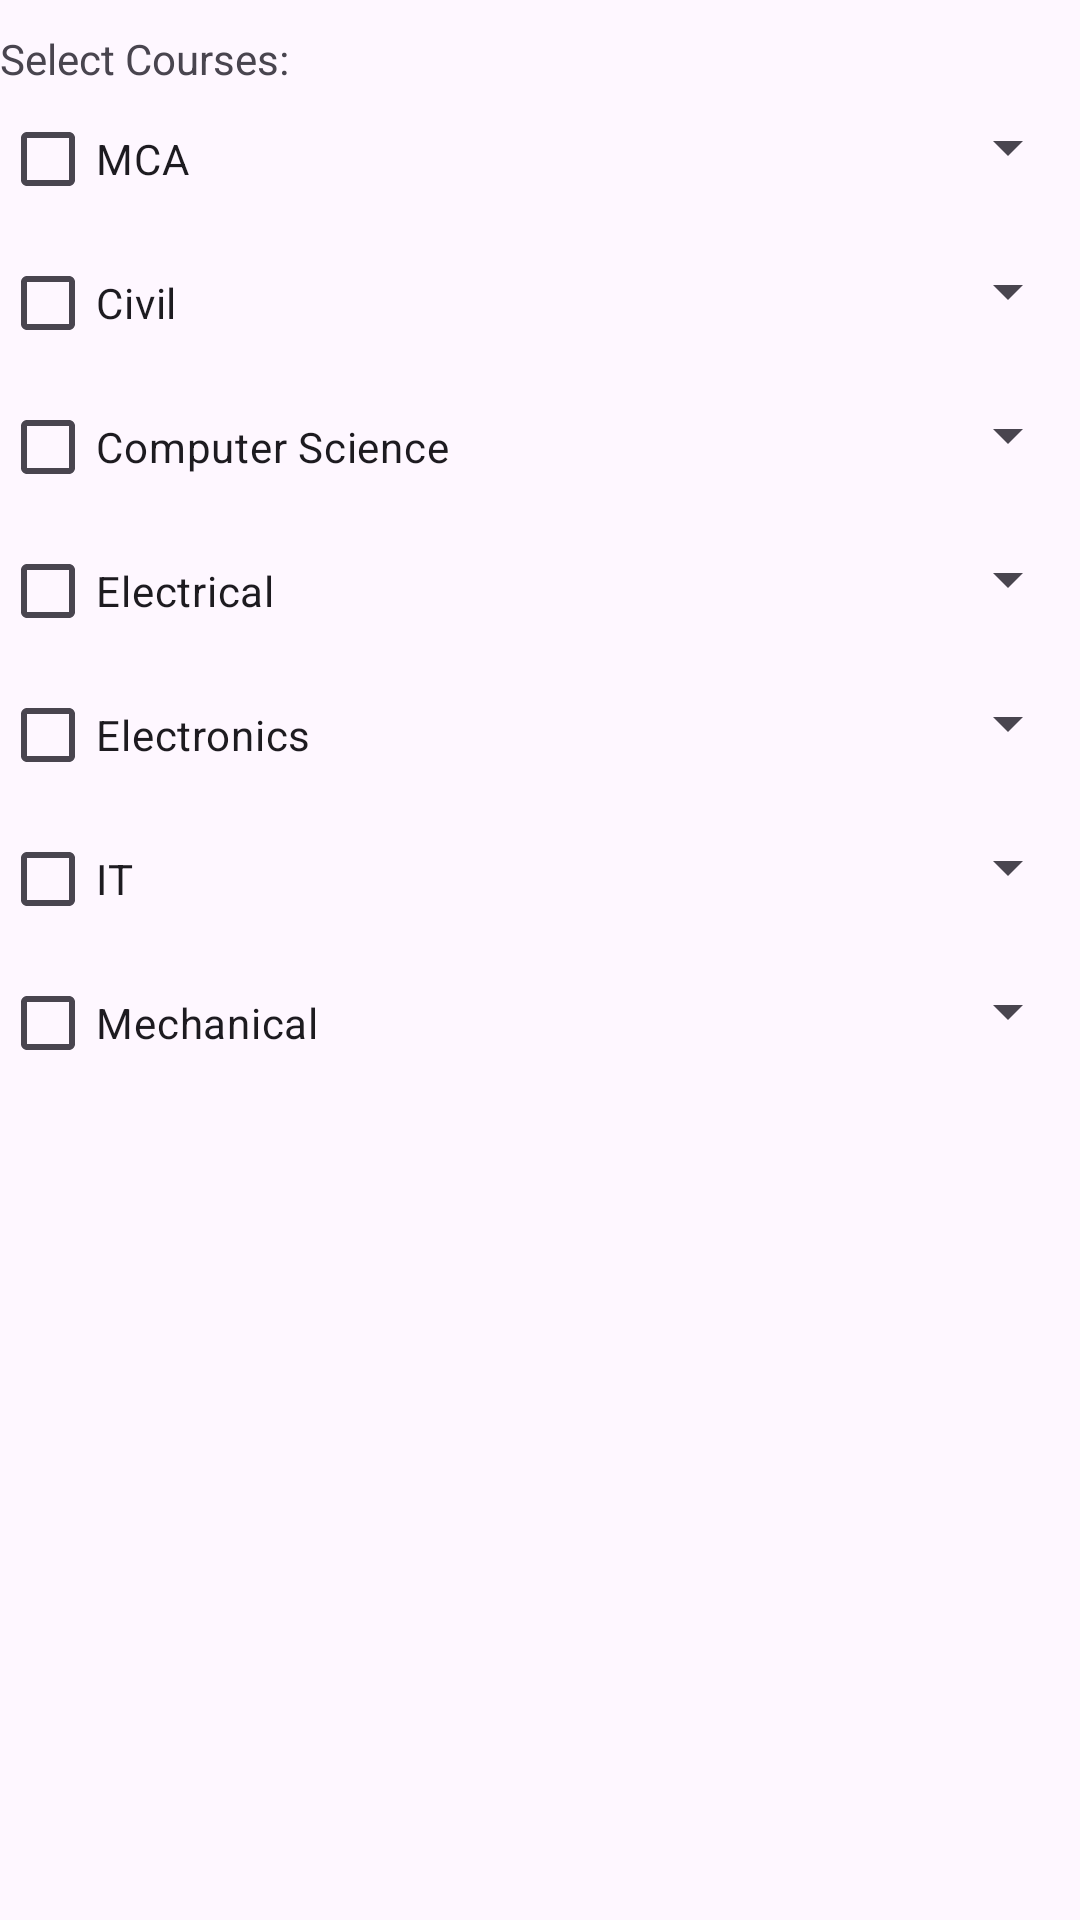

Android layout source for this screen:
<!-- AndroidManifest.xml: application theme Theme.TeacherReg_login -->
<!-- res/layout/new_course_add_design.xml -->
<?xml version="1.0" encoding="utf-8"?>
<LinearLayout xmlns:android="http://schemas.android.com/apk/res/android"
    android:layout_width="match_parent"
    android:orientation="vertical"
    android:id="@+id/newCourse_add_layout"
    android:layout_height="match_parent">

    <TextView
        android:layout_width="wrap_content"
        android:layout_height="wrap_content"
        android:layout_marginTop="10dp"
        android:text="Select Courses:" />

    <ScrollView
        android:layout_width="match_parent"
        android:layout_height="400dp">

        <LinearLayout
            android:layout_width="wrap_content"
            android:layout_height="match_parent"
            android:orientation="vertical">
            <RelativeLayout
                android:layout_width="match_parent"
                android:layout_height="wrap_content"
                android:orientation="horizontal">
                <CheckBox
                    android:id="@+id/MCA_CheckBoxf"
                    android:layout_width="wrap_content"
                    android:layout_height="wrap_content"
                    android:checked="false"
                    android:text="MCA" />

                <Spinner
                    android:id="@+id/MCA_semf"
                    android:layout_width="wrap_content"
                    android:layout_height="40dp"
                    android:layout_alignParentRight="true"
                    android:gravity="right"
                    android:spinnerMode="dropdown" />
            </RelativeLayout>
            <RelativeLayout
                android:layout_width="match_parent"
                android:layout_height="wrap_content"
                android:orientation="horizontal">
                <CheckBox
                    android:id="@+id/Civil_CheckBoxf"
                    android:layout_width="wrap_content"
                    android:layout_height="wrap_content"
                    android:checked="false"
                    android:text="Civil" />

                <Spinner
                    android:id="@+id/Civil_semf"
                    android:layout_width="wrap_content"
                    android:layout_height="40dp"
                    android:layout_alignParentRight="true"
                    android:spinnerMode="dropdown" />
            </RelativeLayout>

            <RelativeLayout
                android:layout_width="match_parent"
                android:layout_height="wrap_content"
                android:orientation="horizontal">
                <CheckBox
                    android:id="@+id/Computer_Science_CheckBox"
                    android:layout_width="wrap_content"
                    android:layout_height="wrap_content"
                    android:checked="false"
                    android:text="Computer Science" />

                <Spinner
                    android:id="@+id/Computer_Science_sem"
                    android:layout_width="wrap_content"
                    android:layout_height="40dp"
                    android:layout_alignParentRight="true"
                    android:spinnerMode="dropdown" />
            </RelativeLayout>
            <RelativeLayout
                android:layout_width="match_parent"
                android:layout_height="wrap_content"
                android:orientation="horizontal">
                <CheckBox
                    android:id="@+id/Electrical_CheckBox"
                    android:layout_width="wrap_content"
                    android:layout_height="wrap_content"
                    android:checked="false"
                    android:text="Electrical" />

                <Spinner
                    android:id="@+id/Electrical_sem"
                    android:layout_width="wrap_content"
                    android:layout_height="40dp"
                    android:layout_alignParentRight="true"
                    android:spinnerMode="dropdown" />
            </RelativeLayout>

            <RelativeLayout
                android:layout_width="match_parent"
                android:layout_height="wrap_content"
                android:orientation="horizontal">
                <CheckBox
                    android:id="@+id/Electronics_CheckBox"
                    android:layout_width="wrap_content"
                    android:layout_height="wrap_content"
                    android:checked="false"
                    android:text="Electronics" />

                <Spinner
                    android:id="@+id/Electronics_sem"
                    android:layout_width="wrap_content"
                    android:layout_height="40dp"
                    android:layout_alignParentRight="true"
                    android:spinnerMode="dropdown" />
            </RelativeLayout>

            <RelativeLayout
                android:layout_width="match_parent"
                android:layout_height="wrap_content"
                android:orientation="horizontal">
                <CheckBox
                    android:id="@+id/IT_CheckBox"
                    android:layout_width="wrap_content"
                    android:layout_height="wrap_content"
                    android:checked="false"
                    android:text="IT" />
                <Spinner
                    android:id="@+id/IT_sem"
                    android:layout_width="wrap_content"
                    android:layout_height="40dp"
                    android:layout_alignParentRight="true"
                    android:spinnerMode="dropdown" />
            </RelativeLayout>

            <RelativeLayout
                android:layout_width="match_parent"
                android:layout_height="wrap_content"
                android:orientation="horizontal">
                <CheckBox
                    android:id="@+id/Mechanical_CheckBox"
                    android:layout_width="wrap_content"
                    android:layout_height="wrap_content"
                    android:checked="false"
                    android:text="Mechanical" />
                <Spinner
                    android:id="@+id/Mechanical_sem"
                    android:layout_width="wrap_content"
                    android:layout_height="40dp"
                    android:layout_alignParentRight="true"
                    android:spinnerMode="dropdown" />
            </RelativeLayout>
        </LinearLayout>

    </ScrollView>
</LinearLayout>
<!-- resources referenced by this layout -->
<resources>
  <style name="Theme.TeacherReg_login" parent="Base.Theme.TeacherReg_login" />
  <style name="Base.Theme.TeacherReg_login" parent="Theme.Material3.DayNight.NoActionBar">
          
          
      </style>
</resources>
